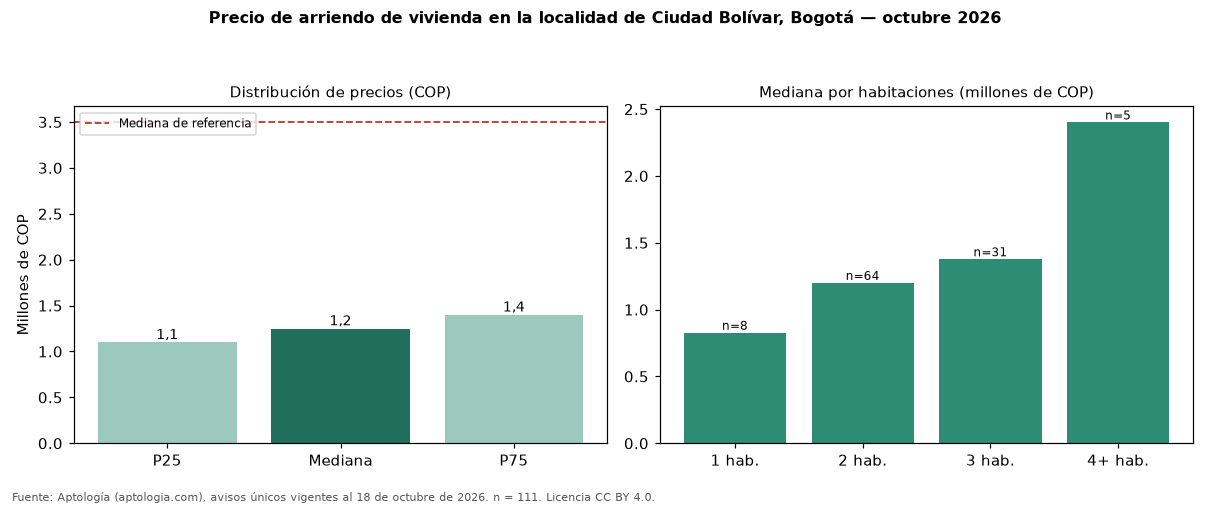

Values plotted in this chart, from the file beside it:
seccion, metrica, valor_cop, n
precio, p25, 1100000, 111
precio, mediana, 1250000, 111
precio, p75, 1400000, 111
cop_por_m2, p25, 21838, 111
cop_por_m2, mediana, 27451, 111
cop_por_m2, p75, 32529, 111
area, area_mediana_m2, 43.0, 111
habitaciones, 1, 826900, 8
habitaciones, 2, 1200000, 64
habitaciones, 3, 1376900, 31
habitaciones, 4+, 2400000, 5
administracion, mediana, 150000, 44
estrato, moda, 3, 
parqueadero, porcentaje_con_parqueadero, 15.3, 111
referencia, mediana_referencia, 3495000, 19947
referencia, mediana_cop_por_m2_referencia, 48571, 19947
